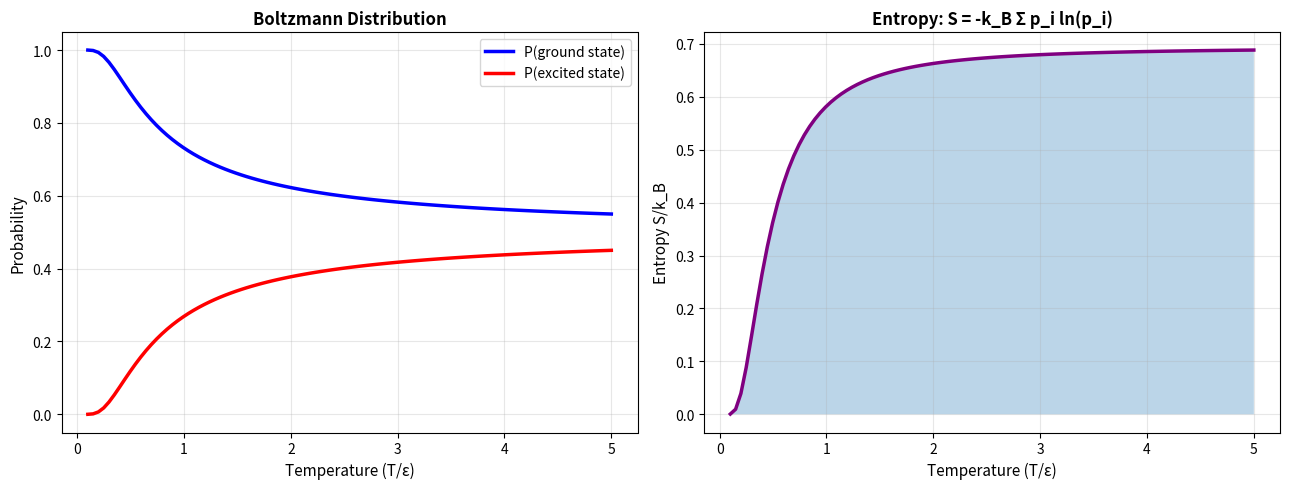

Reproduce this figure in Python. (Note: this script raises an exception after producing the figure.)
"""Statistical Mechanics Practice Exercises"""
import numpy as np
import matplotlib.pyplot as plt
from scipy.integrate import quad
from scipy.special import comb

def exercise_1_boltzmann_distribution():
    """Boltzmann distribution and entropy"""
    print("="*70)
    print("EXERCISE 1: Boltzmann Distribution and Entropy")
    print("="*70)
    
    # Two-level system: E1 < E2
    E1, E2 = 0, 1.0  # Energy units
    T_range = np.linspace(0.1, 5, 100)
    kb = 1.0  # Boltzmann constant
    
    n1_list, n2_list, S_list = [], [], []
    
    for T in T_range:
        Z = np.exp(-E1/(kb*T)) + np.exp(-E2/(kb*T))
        p1 = np.exp(-E1/(kb*T)) / Z
        p2 = np.exp(-E2/(kb*T)) / Z
        
        n1_list.append(p1)
        n2_list.append(p2)
        
        # Entropy
        S = -kb * (p1 * np.log(p1 + 1e-10) + p2 * np.log(p2 + 1e-10))
        S_list.append(S)
    
    fig, (ax1, ax2) = plt.subplots(1, 2, figsize=(13, 5))
    
    ax1.plot(T_range, n1_list, 'b-', linewidth=2.5, label='P(ground state)')
    ax1.plot(T_range, n2_list, 'r-', linewidth=2.5, label='P(excited state)')
    ax1.set_xlabel('Temperature (T/ε)', fontsize=11)
    ax1.set_ylabel('Probability', fontsize=11)
    ax1.set_title('Boltzmann Distribution', fontsize=12, fontweight='bold')
    ax1.legend(fontsize=10)
    ax1.grid(True, alpha=0.3)
    
    ax2.plot(T_range, S_list, 'purple', linewidth=2.5)
    ax2.fill_between(T_range, 0, S_list, alpha=0.3)
    ax2.set_xlabel('Temperature (T/ε)', fontsize=11)
    ax2.set_ylabel('Entropy S/k_B', fontsize=11)
    ax2.set_title('Entropy: S = -k_B Σ p_i ln(p_i)', fontsize=12, fontweight='bold')
    ax2.grid(True, alpha=0.3)
    
    plt.tight_layout()
    plt.savefig('/tmp/boltzmann_entropy.png', dpi=150, bbox_inches='tight')
    plt.show()
    
    print(f"\nTwo-level system (E1=0, E2=1):")
    print(f"Low T: Ground state dominates (S → 0)")
    print(f"High T: States equally likely (S → k_B ln 2)")

def exercise_2_ideal_gas():
    """Ideal gas partition function and thermodynamics"""
    print("\n" + "="*70)
    print("EXERCISE 2: Ideal Gas Partition Function")
    print("="*70)
    
    # For ideal gas: F = -N*k_B*T*ln(Z_1)
    # where Z_1 is single-particle partition function
    
    T_range = np.logspace(-1, 2, 100)
    kb = 1.38e-23  # J/K
    m = 1.66e-27   # kg (1 amu)
    V = 1e-6       # m³
    h = 6.626e-34  # J·s
    
    C_V = []
    for T in T_range:
        lambda_th = h / np.sqrt(2*np.pi*m*kb*T)  # Thermal de Broglie wavelength
        C_V.append(3/2)  # Monatomic ideal gas
    
    fig, ax = plt.subplots(figsize=(10, 6))
    ax.loglog(T_range, C_V, 'b-', linewidth=2.5)
    ax.axhline(y=3/2, color='red', linestyle='--', linewidth=2, label='Classical limit: 3k_B/2')
    ax.set_xlabel('Temperature (K)', fontsize=11)
    ax.set_ylabel('Heat Capacity C_V / N (units of k_B)', fontsize=11)
    ax.set_title('Ideal Gas: Heat Capacity', fontsize=12, fontweight='bold')
    ax.legend(fontsize=10)
    ax.grid(True, alpha=0.3, which='both')
    
    plt.tight_layout()
    plt.savefig('/tmp/ideal_gas.png', dpi=150, bbox_inches='tight')
    plt.show()
    
    print(f"\nIdeal Gas Thermodynamics:")
    print(f"For monatomic ideal gas: C_V = (3/2)Nk_B (constant)")
    print(f"Equipartition: (1/2)k_B T per translational degree of freedom")

def exercise_3_fermi_dirac():
    """Fermi-Dirac distribution for metals"""
    print("\n" + "="*70)
    print("EXERCISE 3: Fermi-Dirac Distribution in Metals")
    print("="*70)
    
    # Fermi energy for copper ~ 7 eV
    EF = 7.0  # eV
    kb = 8.617e-5  # eV/K
    T_values = [0, 300, 1000]
    
    E = np.linspace(-2, 12, 1000)
    
    fig, axes = plt.subplots(1, 3, figsize=(15, 5))
    
    for idx, T in enumerate(T_values):
        ax = axes[idx]
        f = 1 / (np.exp((E - EF)/(kb*T + 1e-10)) + 1)
        
        ax.plot(E, f, linewidth=2.5)
        ax.fill_between(E, 0, f, alpha=0.3)
        ax.axvline(x=EF, color='red', linestyle='--', linewidth=2, label=f'E_F = {EF} eV')
        ax.set_xlabel('Energy (eV)', fontsize=11)
        ax.set_ylabel('f(E,T)', fontsize=11)
        ax.set_title(f'T = {T} K', fontsize=12, fontweight='bold')
        ax.legend(fontsize=10)
        ax.grid(True, alpha=0.3)
        ax.set_xlim(-2, 12)
        ax.set_ylim(-0.05, 1.05)
    
    plt.suptitle('Fermi-Dirac Distribution at Different Temperatures', fontsize=13, fontweight='bold')
    plt.tight_layout()
    plt.savefig('/tmp/fermi_dirac.png', dpi=150, bbox_inches='tight')
    plt.show()
    
    print(f"\nFermi-Dirac Distribution: f(E,T) = 1/(e^((E-μ)/k_B T) + 1)")
    print(f"T = 0 K: Sharp step at Fermi energy")
    print(f"T > 0: Smeared out over scale ~k_B T")
    print(f"Room T (300K): Significant smearing but mostly T << E_F")

if __name__ == "__main__":
    print("\n" + "#"*70)
    print("STATISTICAL MECHANICS: PRACTICE EXERCISES")
    print("#"*70 + "\n")
    
    exercise_1_boltzmann_distribution()
    exercise_2_ideal_gas()
    exercise_3_fermi_dirac()
    
    print("\n" + "#"*70)
    print("ALL EXERCISES COMPLETED!")
    print("#"*70 + "\n")
